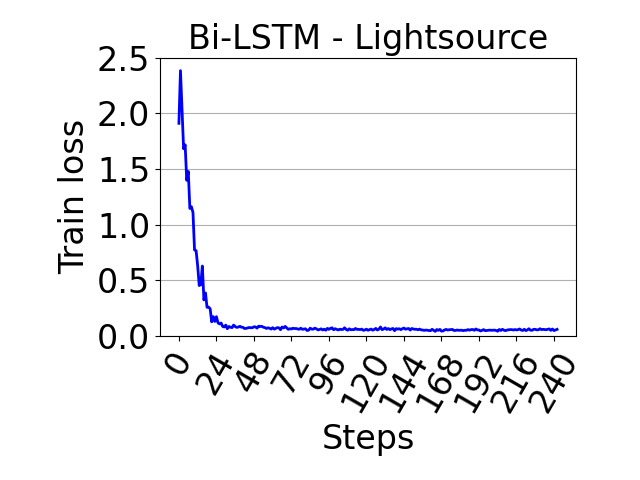

Values plotted in this chart, from the file beside it:
, 0
0, 1.91
1, 2.383
2, 2.038
3, 1.682
4, 1.717
5, 1.398
6, 1.477
7, 1.146
8, 1.161
9, 1.109
10, 0.7722
11, 0.7664
12, 0.6304
13, 0.4531
14, 0.4608
15, 0.6285
16, 0.3241
17, 0.3867
18, 0.2571
19, 0.2596
20, 0.2442
21, 0.127
22, 0.1739
23, 0.1309
24, 0.1734
25, 0.1183
26, 0.1081
27, 0.1165
28, 0.08584
29, 0.08099
30, 0.09799
31, 0.06536
32, 0.08553
33, 0.07874
34, 0.07513
35, 0.09809
36, 0.08485
37, 0.07707
38, 0.08018
39, 0.08688
40, 0.07873
41, 0.07829
42, 0.06681
43, 0.0686
44, 0.07276
45, 0.07625
46, 0.07414
47, 0.07439
48, 0.08276
49, 0.08166
50, 0.07059
51, 0.08818
52, 0.08538
53, 0.08713
54, 0.07889
55, 0.07546
56, 0.06774
57, 0.07358
58, 0.06979
59, 0.06215
... 183 more rows
